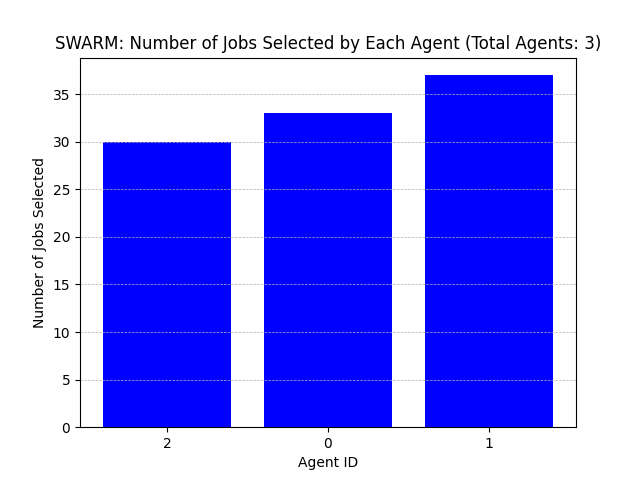

Source data for this figure (header and first rows):
Agent ID, Number of Jobs Selected
2, 30
0, 33
1, 37
